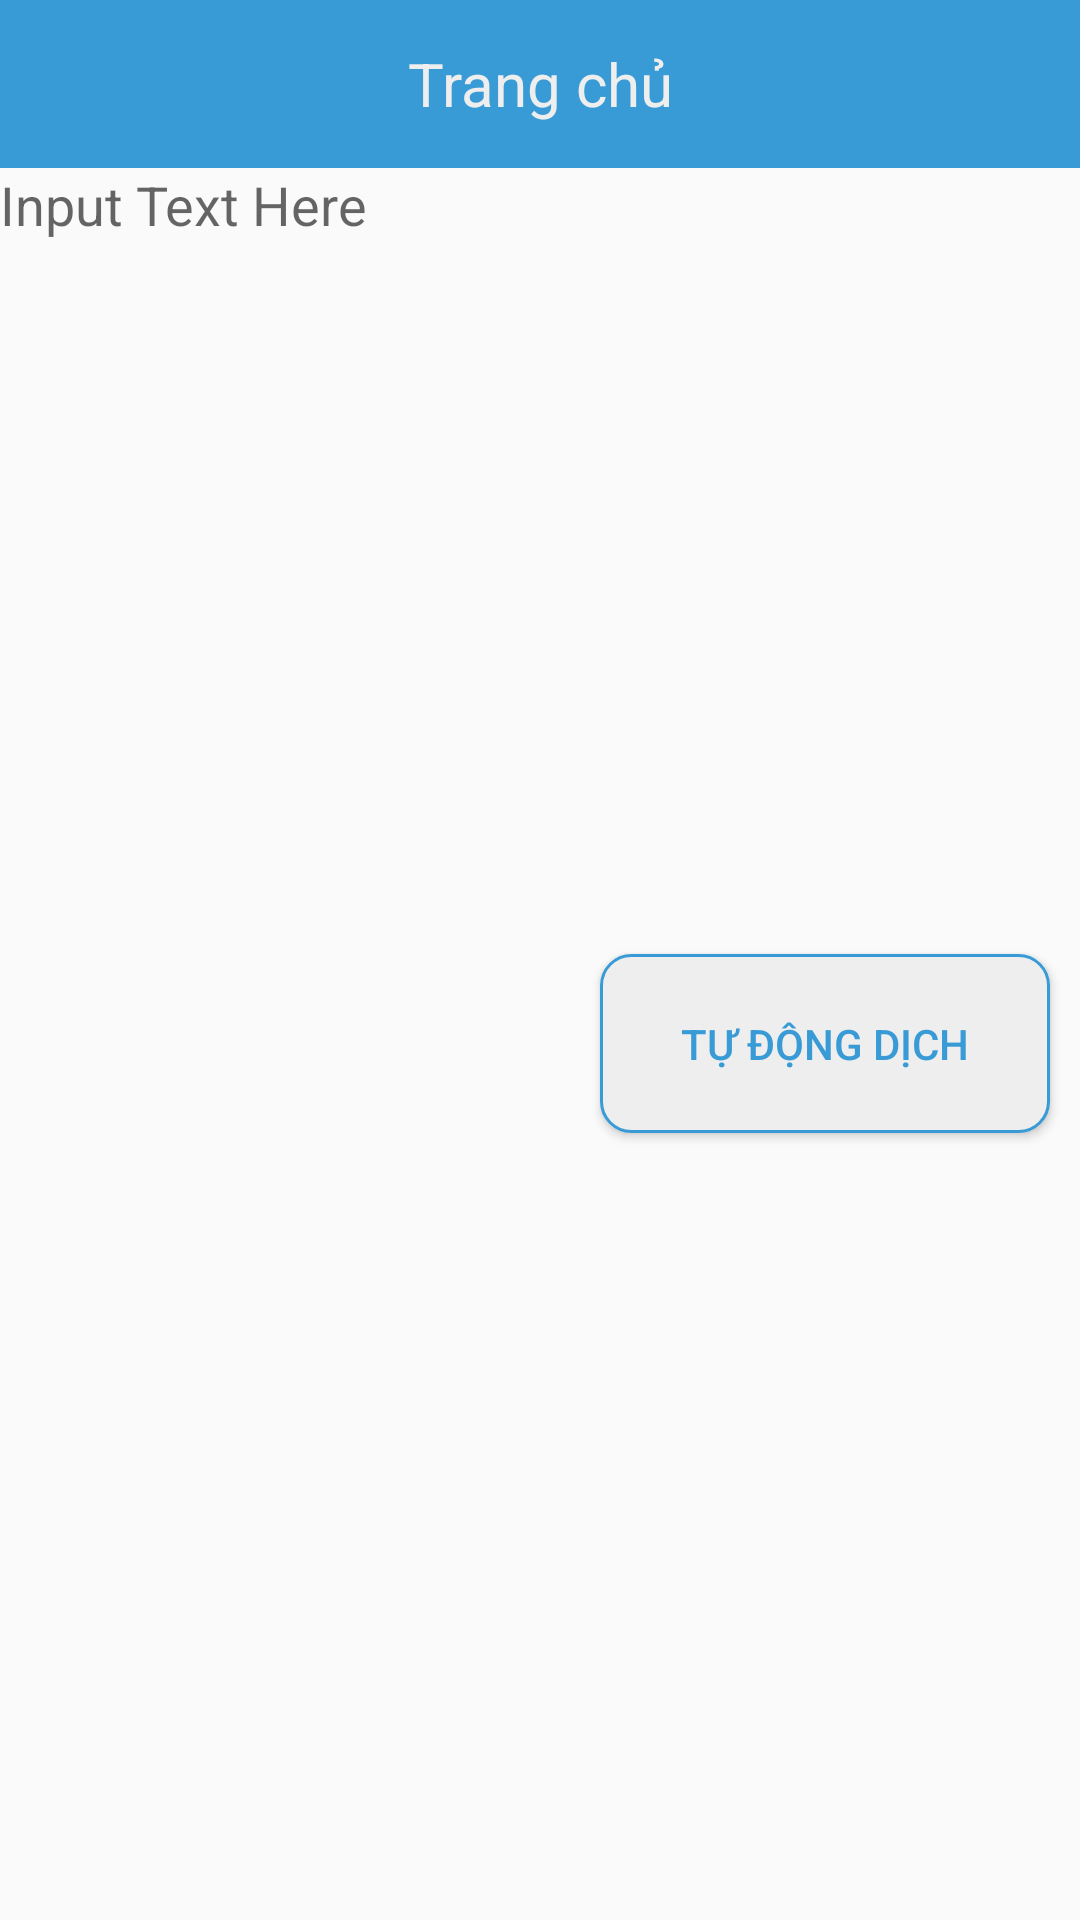

Layout XML and referenced resources for this Android screen:
<!-- AndroidManifest.xml: application theme AppTheme -->
<!-- res/layout/fragment_page_home.xml -->
<LinearLayout xmlns:android="http://schemas.android.com/apk/res/android"
    android:layout_width="match_parent"
    android:layout_height="match_parent"
    android:orientation="vertical">

    <TextView
        android:id="@+id/tvPageHomeHeaderTitle"
        android:layout_width="match_parent"
        android:layout_height="?android:attr/actionBarSize"
        android:background="@color/colorMainApp"
        android:gravity="center"
        android:text="@string/page_home_header_title"
        android:textColor="@color/colorBackgroundMainApp"
        android:textSize="@dimen/action_bar_title_text_size" />

    <EditText
        android:id="@+id/edtInputText"
        android:layout_width="match_parent"
        android:layout_height="wrap_content"
        android:layout_weight="4"
        android:background="@null"
        android:gravity="top|left"
        android:hint="Input Text Here" />

    <Button
        android:id="@+id/btnTranslate"
        android:layout_width="150dp"
        android:layout_height="wrap_content"
        android:layout_gravity="right"
        android:layout_marginRight="10dp"
        android:layout_marginBottom="5dp"
        android:layout_weight="0.2"
        android:background="@drawable/bg_button_main_app"
        android:text="Tự động dịch"
        android:textColor="@color/colorMainApp" />

    <ScrollView
        android:layout_width="match_parent"
        android:layout_height="wrap_content"
        android:layout_weight="4">

        <TextView
            android:id="@+id/edtResponseText"
            android:layout_width="match_parent"
            android:layout_height="match_parent"
            android:gravity="top|left" />
    </ScrollView>
</LinearLayout>
<!-- resources referenced by this layout -->
<resources>
  <color name="colorBackgroundMainApp">#EEEEEE</color>
  <color name="colorMainApp">#399BD6</color>
  <dimen name="action_bar_title_text_size">20sp</dimen>
  <!-- drawable bg_button_main_app (drawable) -->
  <?xml version="1.0" encoding="utf-8"?>
  <shape xmlns:android="http://schemas.android.com/apk/res/android"
      android:shape="rectangle">
      <corners android:radius="10dp" />
      <stroke
          android:width="1dp"
          android:color="@color/colorMainApp" />
      <solid android:color="@color/colorBackgroundMainApp" />
  </shape>
  <string name="page_home_header_title">Trang chủ</string>
  <style name="AppTheme" parent="Theme.AppCompat.Light.NoActionBar">
          
          <item name="colorPrimary">@color/colorPrimary</item>
          <item name="colorPrimaryDark">@color/colorPrimaryDark</item>
          <item name="colorAccent">@color/colorAccent</item>
      </style>
  <color name="colorPrimary">#008577</color>
  <color name="colorPrimaryDark">#00574B</color>
  <color name="colorAccent">#D81B60</color>
</resources>
